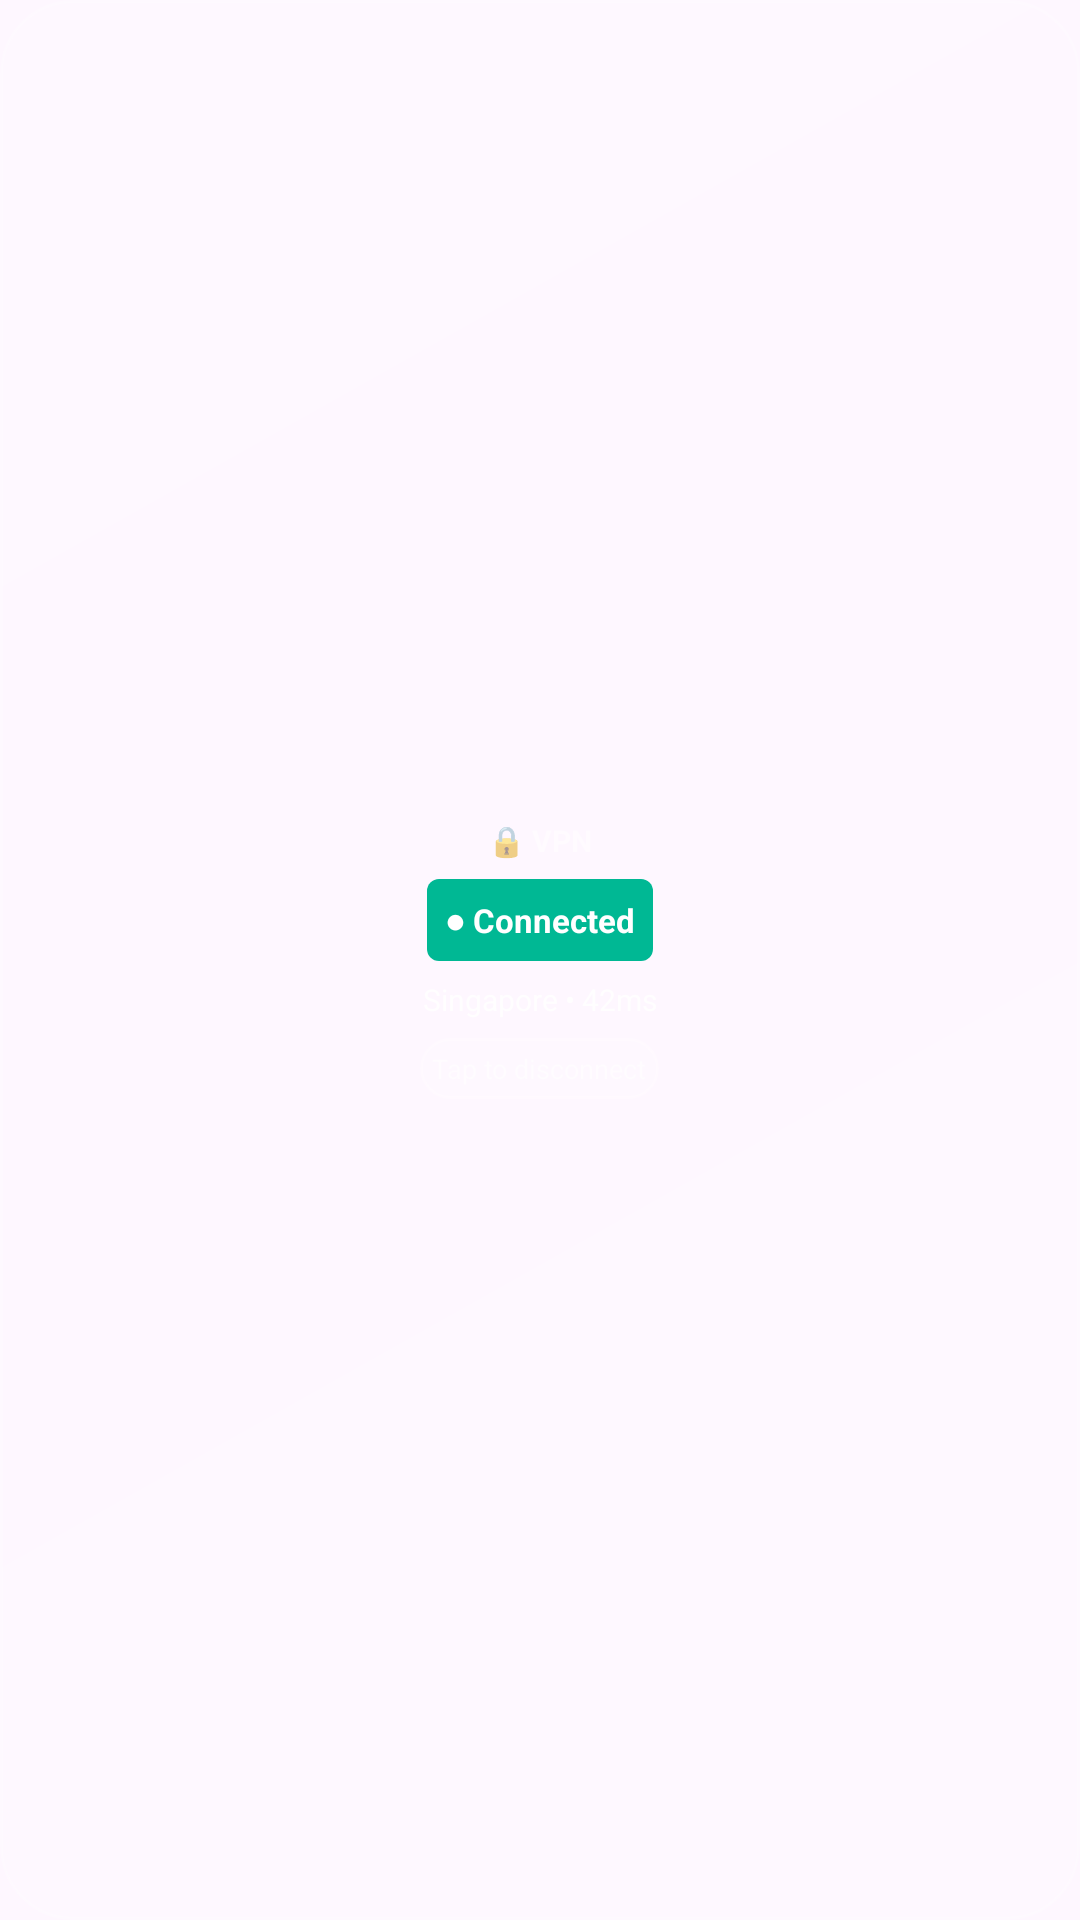

Reconstruct the res/layout file that produces this screen, plus the resources it refers to.
<!-- AndroidManifest.xml: application theme Theme.Widgetfy -->
<!-- res/layout/widget_vpn.xml -->
<?xml version="1.0" encoding="utf-8"?>
<LinearLayout xmlns:android="http://schemas.android.com/apk/res/android"
    android:layout_width="match_parent"
    android:layout_height="match_parent"
    android:background="@drawable/bg_liquid_glass"
    android:gravity="center"
    android:orientation="vertical"
    android:padding="14dp">
    <TextView android:layout_width="wrap_content" android:layout_height="wrap_content" android:text="🔒 VPN" android:textColor="#80FFFFFF" android:textSize="10sp" android:textStyle="bold"/>
    <TextView android:id="@+id/tv_vpn_status" android:layout_width="wrap_content" android:layout_height="wrap_content" android:layout_marginTop="6dp" android:background="@drawable/bg_battery_level" android:padding="6dp" android:text="● Connected" android:textColor="#FFFFFFFF" android:textSize="11sp" android:textStyle="bold"/>
    <TextView android:layout_width="wrap_content" android:layout_height="wrap_content" android:layout_marginTop="6dp" android:text="Singapore • 42ms" android:textColor="#CCFFFFFF" android:textSize="10sp"/>
    <TextView android:layout_width="wrap_content" android:layout_height="wrap_content" android:layout_marginTop="6dp" android:background="@drawable/bg_liquid_glass_border" android:padding="4dp" android:text="Tap to disconnect" android:textColor="#80FFFFFF" android:textSize="9sp"/>
</LinearLayout>
<!-- resources referenced by this layout -->
<resources>
  <!-- drawable bg_battery_level (drawable) -->
  <?xml version="1.0" encoding="utf-8"?>
  <shape xmlns:android="http://schemas.android.com/apk/res/android"
      android:shape="rectangle">
      <corners android:radius="4dp"/>
      <solid android:color="#FF00B894"/>
  </shape>
  <!-- drawable bg_liquid_glass (drawable) -->
  <?xml version="1.0" encoding="utf-8"?>
  <shape xmlns:android="http://schemas.android.com/apk/res/android" android:shape="rectangle">
      <corners android:radius="24dp"/>
      <gradient
          android:angle="135"
          android:startColor="#33FFFFFF"
          android:centerColor="#14FFFFFF"
          android:endColor="#22FFFFFF"
          android:type="linear"/>
      <stroke android:width="1dp" android:color="#30FFFFFF"/>
      <padding android:left="1dp" android:top="1dp" android:right="1dp" android:bottom="1dp"/>
  </shape>
  <!-- drawable bg_liquid_glass_border (drawable) -->
  <?xml version="1.0" encoding="utf-8"?>
  <shape xmlns:android="http://schemas.android.com/apk/res/android" android:shape="rectangle">
      <corners android:radius="16dp"/>
      <solid android:color="#18FFFFFF"/>
      <stroke android:width="1dp" android:color="#40FFFFFF"/>
  </shape>
  <style name="Theme.Widgetfy" parent="Theme.Material3.DayNight.NoActionBar">
          <item name="colorPrimary">@color/widgetfy_primary</item>
          <item name="colorPrimaryVariant">@color/widgetfy_primary</item>
          <item name="colorSecondary">@color/widgetfy_secondary</item>
          <item name="android:statusBarColor">@android:color/transparent</item>
          <item name="android:navigationBarColor">@android:color/transparent</item>
          <item name="android:windowLightStatusBar">true</item>
      </style>
  <color name="widgetfy_primary">#FF6C5CE7</color>
  <color name="widgetfy_secondary">#FF00CEC9</color>
</resources>
